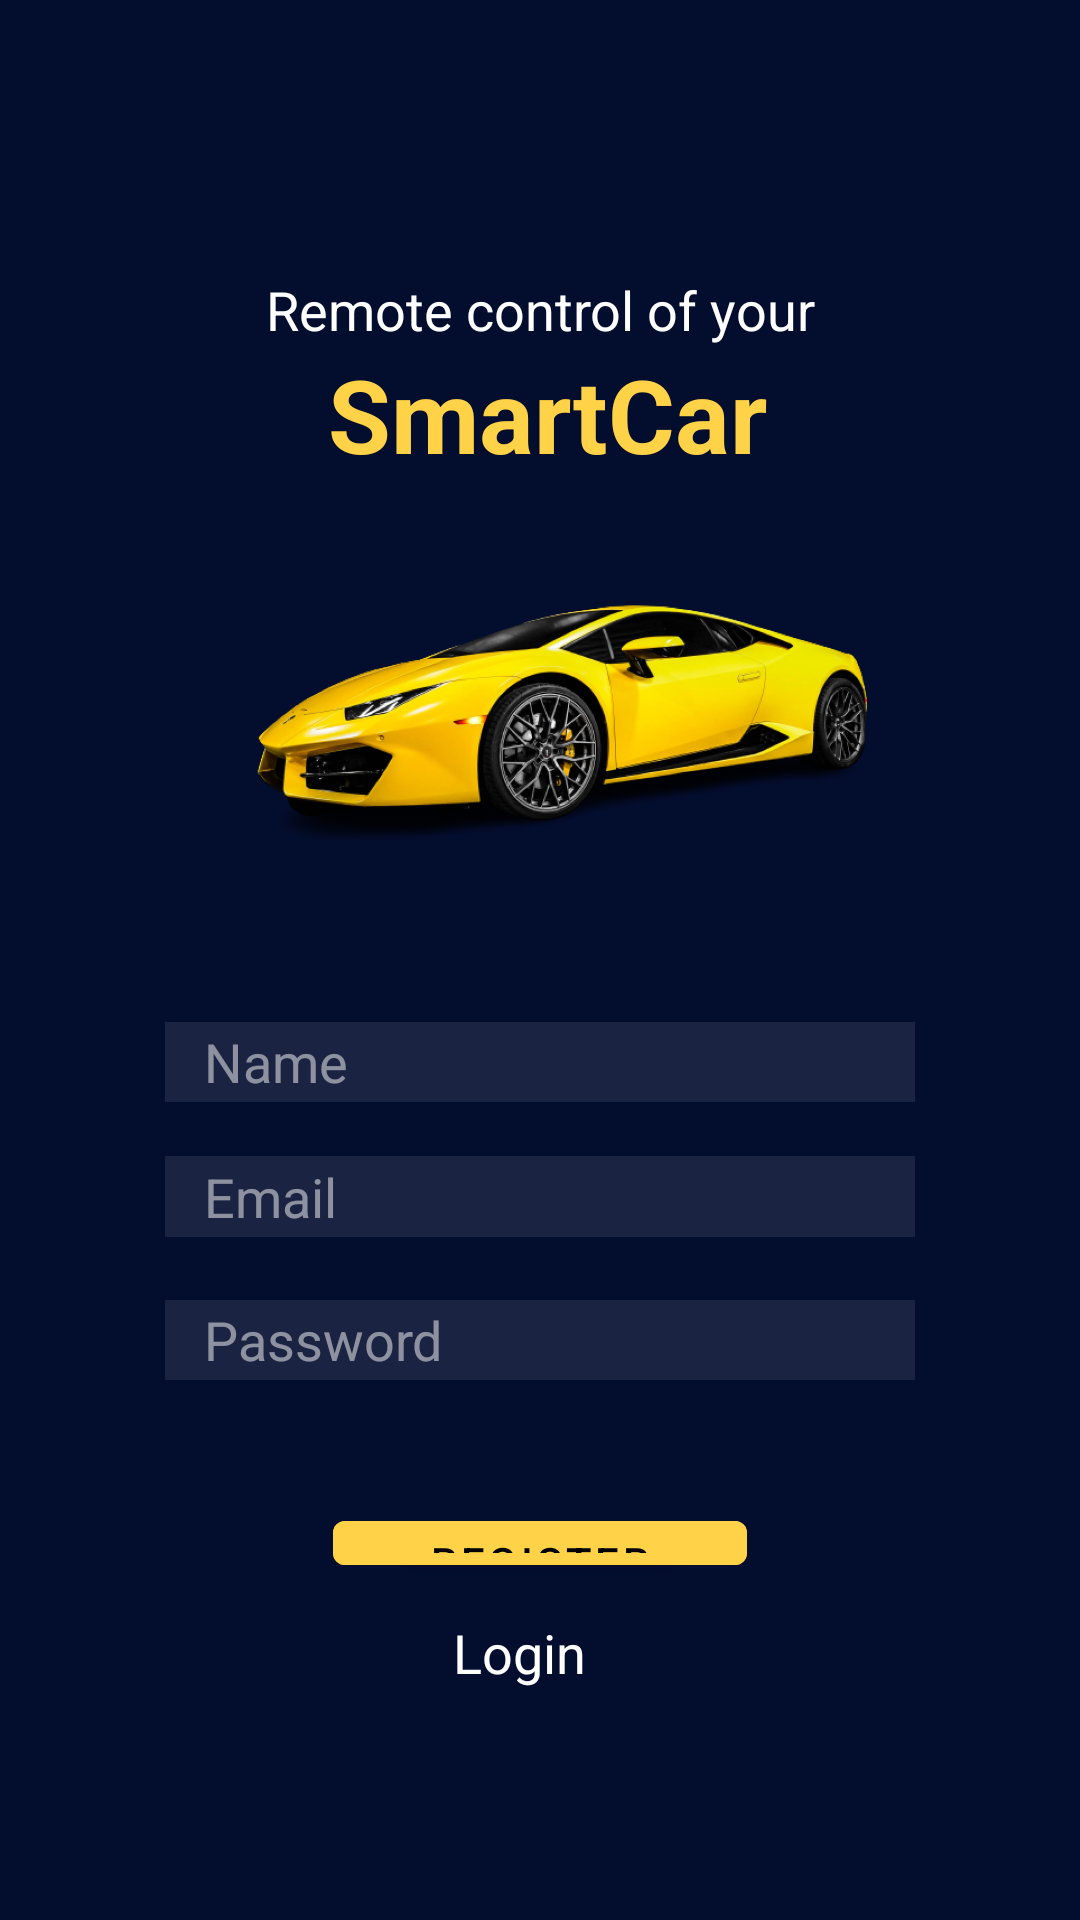

This screen was rendered from an Android layout file. Write that file and the resources it references.
<!-- AndroidManifest.xml: activity theme Theme.SmartCar.NoActionBar -->
<!-- res/layout/activity_sign_up.xml -->
<?xml version="1.0" encoding="utf-8"?>
<androidx.constraintlayout.widget.ConstraintLayout xmlns:android="http://schemas.android.com/apk/res/android"
    xmlns:app="http://schemas.android.com/apk/res-auto"
    xmlns:tools="http://schemas.android.com/tools"
    android:layout_width="match_parent"
    android:layout_height="match_parent"
    android:background="#030D2E"
    tools:context=".SignUpActivity">

    <TextView
        android:id="@+id/textView3"
        android:layout_width="wrap_content"
        android:layout_height="wrap_content"
        android:layout_marginEnd="16dp"
        android:text="@string/app_name"
        android:textColor="#FFD247"
        android:textSize="34sp"
        android:textStyle="bold"
        app:layout_constraintBottom_toTopOf="@+id/imageView"
        app:layout_constraintEnd_toEndOf="@+id/textView2"
        app:layout_constraintTop_toBottomOf="@+id/textView2" />

    <TextView
        android:id="@+id/textView2"
        android:layout_width="wrap_content"
        android:layout_height="wrap_content"
        android:layout_marginStart="33dp"
        android:layout_marginTop="91dp"
        android:text="Remote control of your"
        android:textColor="#FFFFFF"
        android:textSize="18sp"
        android:textStyle="normal"
        app:layout_constraintBottom_toTopOf="@+id/textView3"
        app:layout_constraintStart_toStartOf="@+id/imageView"
        app:layout_constraintTop_toTopOf="parent" />

    <ImageView
        android:id="@+id/imageView"
        android:layout_width="249dp"
        android:layout_height="139dp"
        android:layout_marginBottom="41dp"
        android:contentDescription="@string/image_contentDescription"
        android:scaleType="centerCrop"
        app:layout_constraintBottom_toTopOf="@+id/et_name"
        app:layout_constraintEnd_toEndOf="parent"
        app:layout_constraintStart_toStartOf="parent"
        app:layout_constraintTop_toBottomOf="@+id/textView3"
        app:srcCompat="@drawable/smartcar" />

    <EditText
        android:id="@+id/et_name"
        android:layout_width="0dp"
        android:layout_height="0dp"
        android:layout_marginStart="55dp"
        android:layout_marginEnd="55dp"
        android:layout_marginBottom="18dp"
        android:autofillHints=""
        android:background="#121D3E"
        android:backgroundTint="#17FFFFFF"
        android:ems="10"
        android:hint="   Name"
        android:inputType="textEmailAddress"
        android:textColor="#FFFFFF"
        android:textColorHint="#80FFFFFF"
        app:layout_constraintBottom_toTopOf="@+id/et_email"
        app:layout_constraintEnd_toEndOf="parent"
        app:layout_constraintStart_toStartOf="parent"
        app:layout_constraintTop_toBottomOf="@+id/imageView" />

    <EditText
        android:id="@+id/et_password"
        android:layout_width="0dp"
        android:layout_height="0dp"
        android:layout_marginStart="55dp"
        android:layout_marginEnd="55dp"
        android:layout_marginBottom="41dp"
        android:autofillHints=""
        android:background="#121D3E"
        android:backgroundTint="#17FFFFFF"
        android:ems="10"
        android:hint="   Password"
        android:inputType="textPassword"
        android:textColor="#FFFFFF"
        android:textColorHint="#80FFFFFF"
        app:layout_constraintBottom_toTopOf="@+id/btn_sign_up"
        app:layout_constraintEnd_toEndOf="parent"
        app:layout_constraintStart_toStartOf="parent"
        app:layout_constraintTop_toBottomOf="@+id/et_email" />

    <EditText
        android:id="@+id/et_email"
        android:layout_width="0dp"
        android:layout_height="0dp"
        android:layout_marginStart="55dp"
        android:layout_marginEnd="55dp"
        android:layout_marginBottom="21dp"
        android:autofillHints=""
        android:background="#121D3E"
        android:backgroundTint="#17FFFFFF"
        android:ems="10"
        android:hint="   Email"
        android:inputType="textEmailAddress"
        android:textColor="#FFFFFF"
        android:textColorHint="#80FFFFFF"
        app:layout_constraintBottom_toTopOf="@+id/et_password"
        app:layout_constraintEnd_toEndOf="parent"
        app:layout_constraintStart_toStartOf="parent"
        app:layout_constraintTop_toBottomOf="@+id/et_name" />

    <Button
        android:id="@+id/btn_sign_up"
        android:layout_width="138dp"
        android:layout_height="0dp"
        android:layout_marginBottom="11dp"
        android:backgroundTint="#FFD247"
        android:text="Register"
        android:textColor="@color/black"
        android:textSize="14sp"
        app:layout_constraintBottom_toTopOf="@+id/textViewLogin"
        app:layout_constraintEnd_toEndOf="parent"
        app:layout_constraintStart_toStartOf="parent"
        app:layout_constraintTop_toBottomOf="@+id/et_password" />

    <TextView
        android:id="@+id/textViewLogin"
        android:layout_width="wrap_content"
        android:layout_height="wrap_content"
        android:layout_marginStart="40dp"
        android:layout_marginBottom="77dp"
        android:text="Login"
        android:textColor="#FFFFFF"
        android:textSize="18sp"
        app:layout_constraintBottom_toBottomOf="parent"
        app:layout_constraintStart_toStartOf="@+id/btn_sign_up"
        app:layout_constraintTop_toBottomOf="@+id/btn_sign_up" />

</androidx.constraintlayout.widget.ConstraintLayout>
<!-- resources referenced by this layout -->
<resources>
  <color name="black">#FF000000</color>
  <!-- drawable smartcar: png bitmap (drawable, 345064 bytes) -->
  <string name="app_name">SmartCar</string>
  <string name="image_contentDescription">image</string>
  <style name="Theme.SmartCar.NoActionBar">
          <item name="windowActionBar">false</item>
          <item name="windowNoTitle">true</item>
  
  
      </style>
</resources>
